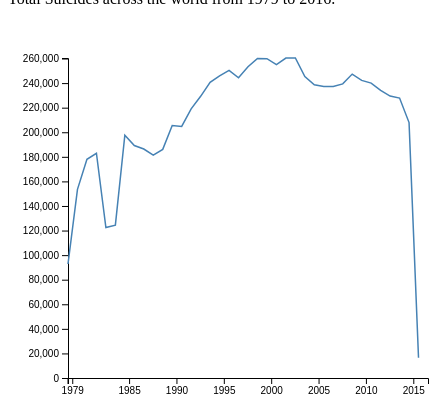
D3 v4 page, settled after 360 driven frames (6 s of simulated time); the page loaded 1 data file(s).



// set the dimensions and margins of the graph
var margin = {top: 50, right: 30, bottom: 30, left: 60},
    width = 450 - margin.left - margin.right,
    height = 400 - margin.top - margin.bottom;

// append the svg object to the body of the page
var svg = d3.select("#my_dataviz")
  .append("svg")
    .attr("width", width + margin.left + margin.right)
    .attr("height", height + margin.top + margin.bottom)
  .append("g")
    .attr("transform",
          "translate(" + margin.left + "," + margin.top + ")");

//Read the data
d3.csv("linechart.csv",

  // Now I can use this dataset:
  function(data) {

    // Add X axis --> it is a date format
     var groups = d3.map(data, function(d){return(d.year)}).keys();
     var nest1 = d3.nest().key(function(d) { return d.year; }).entries(data);

    var x = d3.scaleBand()
     .domain(groups)
      .range([ 0, width ]);
    svg.append("g")
      .attr("transform", "translate(0," + height + ")")
      .call(d3.axisBottom(x).tickValues([,1979,1985,1990,1995,2000,2005,2010,2015]));

    // Add Y axis
    var y = d3.scaleLinear()
      .domain([0, d3.max(data, function(d) { return +d.suicides_no; })])
     // .domain([0,7000])
      .range([ height, 0 ]);
    svg.append("g")
      .call(d3.axisLeft(y));

    // Add the line
    svg.append("path")
      .datum(data)
      .attr("fill", "none")
      .attr("stroke", "steelblue")
      .attr("stroke-width", 1.5)
      .attr("d", d3.line()
        .x(function(d) { return x(d.year) })
        .y(function(d) { return y(d.suicides_no) })
        )

})



### data: linechart.csv
year, suicides_no
1979, 92790
1980, 153548
1981, 178014
1982, 182893
1983, 122430
1984, 124427
1985, 197533
1986, 189225
1987, 186364
1988, 181416
1989, 186043
1990, 205507
1991, 204756
1992, 219100
1993, 229243
1994, 240628
1995, 245915
1996, 250353
1997, 244322
1998, 253279
1999, 259984
2000, 259905
2001, 255071
2002, 260401
2003, 260429
2004, 245249
2005, 238622
2006, 237200
2007, 237211
2008, 239368
2009, 247324
2010, 242243
2011, 239972
2012, 234085
2013, 229421
2014, 227793
2015, 207908
2016, 16483